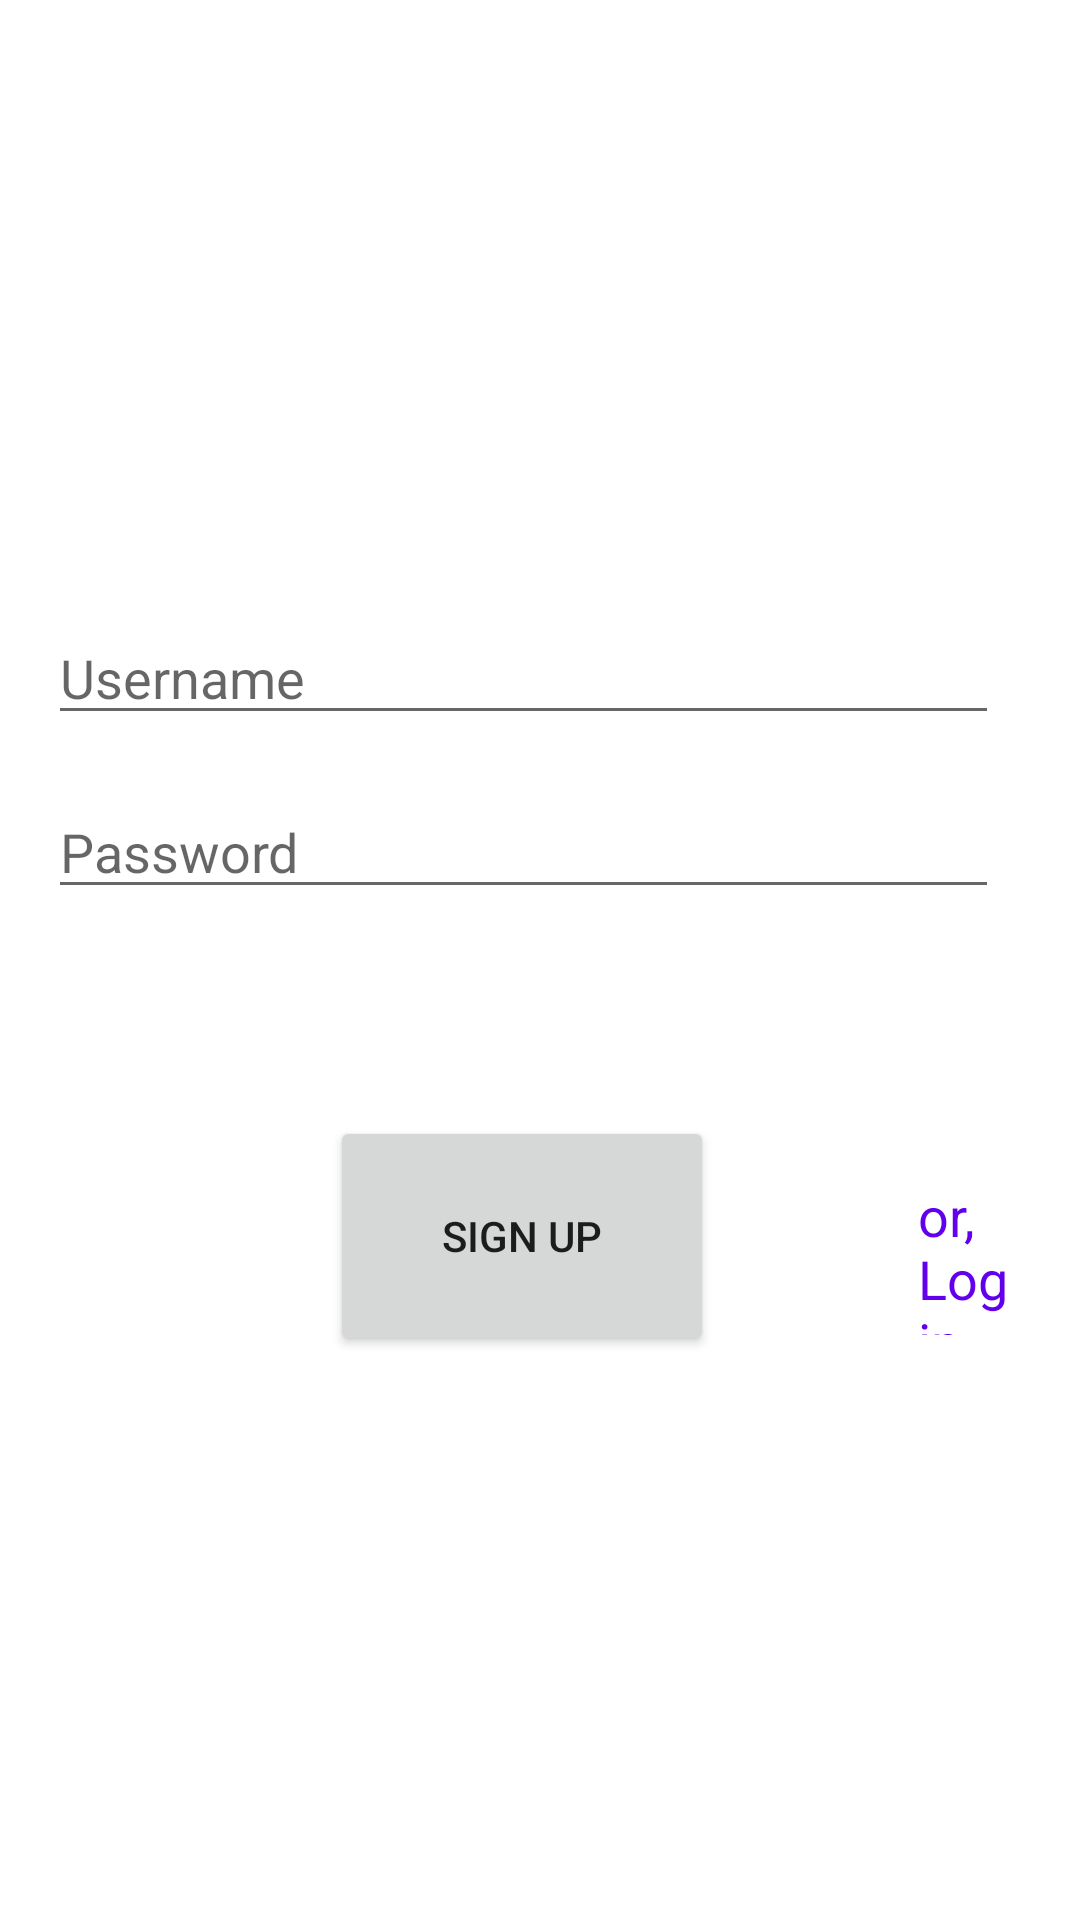

Layout XML and referenced resources for this Android screen:
<!-- AndroidManifest.xml: application theme AppTheme -->
<!-- res/layout/activity_main.xml -->
<RelativeLayout xmlns:android="http://schemas.android.com/apk/res/android"
    xmlns:app="http://schemas.android.com/apk/res-auto"
    xmlns:tools="http://schemas.android.com/tools"
    android:id="@+id/backgroundLayout"
    android:layout_width="match_parent"
    android:layout_height="match_parent"
    tools:context=".MainActivity">

    <TextView
        android:id="@+id/TitleTextView"
        android:layout_width="245dp"
        android:layout_height="wrap_content"
        android:layout_alignParentStart="true"
        android:layout_alignParentTop="true"
        android:layout_alignParentEnd="true"
        android:layout_alignParentBottom="true"
        android:layout_marginStart="83dp"
        android:layout_marginTop="61dp"
        android:layout_marginEnd="83dp"
        android:layout_marginBottom="628dp"
        android:text="Agenzia Viaggi App"
        android:textAlignment="center"
        android:textSize="24sp" />

    <EditText
        android:id="@+id/usernameEditText"
        android:layout_width="match_parent"
        android:layout_height="wrap_content"
        android:layout_alignParentStart="true"
        android:layout_alignParentLeft="true"
        android:layout_alignParentEnd="true"
        android:layout_alignParentRight="true"
        android:layout_alignParentBottom="true"
        android:layout_marginStart="16dp"
        android:layout_marginLeft="16dp"
        android:layout_marginEnd="27dp"
        android:layout_marginRight="27dp"
        android:layout_marginBottom="395dp"
        android:ems="10"
        android:hint="Username"
        android:inputType="textPersonName" />

    <EditText
        android:id="@+id/passwordEditText"
        android:layout_width="match_parent"
        android:layout_height="wrap_content"
        android:layout_alignParentStart="true"
        android:layout_alignParentLeft="true"
        android:layout_alignParentEnd="true"
        android:layout_alignParentRight="true"
        android:layout_alignParentBottom="true"
        android:layout_marginStart="16dp"
        android:layout_marginLeft="16dp"
        android:layout_marginEnd="27dp"
        android:layout_marginRight="27dp"
        android:layout_marginBottom="337dp"
        android:ems="10"
        android:hint="Password"
        android:inputType="textPassword" />

    <Button
        android:id="@+id/signUpButton"
        android:layout_width="wrap_content"
        android:layout_height="80dp"
        android:layout_alignParentStart="true"
        android:layout_alignParentLeft="true"
        android:layout_alignParentEnd="true"
        android:layout_alignParentRight="true"
        android:layout_alignParentBottom="true"
        android:layout_marginStart="110dp"
        android:layout_marginLeft="110dp"
        android:layout_marginEnd="122dp"
        android:layout_marginRight="122dp"
        android:layout_marginBottom="188dp"
        android:onClick="signUpClicked"
        android:text="Sign Up" />

    <TextView
        android:id="@+id/loginTextView"
        android:layout_width="83dp"
        android:layout_height="52dp"
        android:layout_alignParentStart="true"
        android:layout_alignParentEnd="true"
        android:layout_alignParentBottom="true"
        android:layout_marginStart="306dp"
        android:layout_marginEnd="22dp"
        android:layout_marginBottom="195dp"
        android:text="or, Login"
        android:textColor="@color/colorPrimary"
        android:textSize="18sp" />
</RelativeLayout>
<!-- resources referenced by this layout -->
<resources>

  <!-- not gathered from this repository: default colours our renderer supplied (Android Studio template values) -->
  <color name="colorPrimary">#FF6200EE</color>
</resources>
